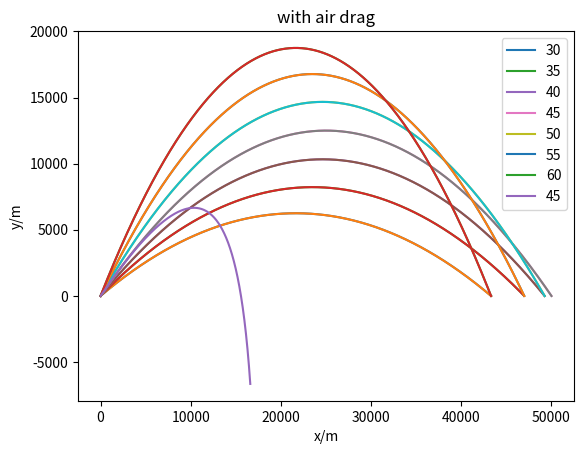

Recreate this plot in Python.
# In[1]
import numpy as np
import matplotlib.pyplot as plt
import math

# In[2]
class canon_no_resistance(object):
    def __init__(self,v_0,theta,time_duration,time_step,g,x_end):
        self.theta_0 = theta
        self.theta = theta*math.pi/180
        self.v_0 = v_0
        self.v_x = v_0 * math.cos(self.theta)
        self.v_y_0 = v_0 * math.sin(self.theta)
        self.g = g
        self.t = np.arange(0,time_duration + time_step,time_step)
        self.x = np.arange(0,time_duration + time_step,time_step)
        self.y = np.arange(0,time_duration + time_step,time_step)
        self.v_y = np.arange(0,time_duration + time_step,time_step)
        self.x_anly = np.arange(0,x_end,1)
        self.y_anly = np.arange(0,x_end,1)
        self.v_y[0] = self.v_y_0
        self.time_step = time_step

    def calculate(self):
        for i in range(self.t.shape[0]-1):
            self.x[i+1] = self.x[i] + self.v_x * self.time_step
            self.v_y[i+1] = self.v_y[i] - self.g * self.time_step
            self.y[i+1] = self.y[i] + self.v_y[i] * self.time_step
            if self.y[i] < 0:
                print(i)
        self.y_anly = self.x_anly*math.tan(self.theta) - self.g*np.square(self.x_anly)/(2*(self.v_0*math.cos(self.theta))**2)
    def plot(self):
        plt.plot(self.x,self.y,label = str(self.theta_0))
        plt.plot(self.x_anly,self.y_anly)
    def plot_show(self):
        plt.title('no drag')
        plt.xlabel('x/m')
        plt.ylabel('y/m')
        plt.legend()
        plt.show()

canon_1 = canon_no_resistance(v_0=700,theta=30,time_duration=71.44,time_step=0.01,g=9.8,x_end=43308.19839244836)
canon_1.calculate()
canon_1.plot()

canon_1 = canon_no_resistance(v_0=700,theta=35,time_duration=81.85,time_step=0.01,g=9.8,x_end=46933.31637753981)
canon_1.calculate()
canon_1.plot()

canon_1 = canon_no_resistance(v_0=700,theta=40,time_duration=91.84,time_step=0.01,g=9.8,x_end=49247.46515922514)
canon_1.calculate()
canon_1.plot()

canon_1 = canon_no_resistance(v_0=700,theta=45,time_duration=101.03,time_step=0.01,g=9.8,x_end=50007.2986723011)
canon_1.calculate()
canon_1.plot()

canon_1 = canon_no_resistance(v_0=700,theta=50,time_duration=109.45,time_step=0.01,g=9.8,x_end=49247.172716140776)
canon_1.calculate()
canon_1.plot()

canon_1 = canon_no_resistance(v_0=700,theta=55,time_duration=117.04,time_step=0.01,g=9.8,x_end=46991.97027736777)
canon_1.calculate()
canon_1.plot()

canon_1 = canon_no_resistance(v_0=700,theta=60,time_duration=123.73,time_step=0.01,g=9.8,x_end=43305.50000000001)
canon_1.calculate()
canon_1.plot()

canon_1.plot_show()

# In[3]

class canon_resistance(object):
    def __init__(self,v_0,theta,time_duration,time_step,g,B2_sub_m):
        self.theta_0 = theta
        self.theta = theta*math.pi/180
        self.B2_sub_m = B2_sub_m
        self.v_0 = v_0
        self.v_x_0 = v_0 * math.cos(self.theta)
        self.v_y_0 = v_0 * math.sin(self.theta)
        self.g = g
        self.t = np.arange(0,time_duration + time_step,time_step)
        self.x = np.arange(0,time_duration + time_step,time_step)
        self.y = np.arange(0,time_duration + time_step,time_step)
        self.v_y = np.arange(0,time_duration + time_step,time_step)
        self.v_x = np.arange(0,time_duration+time_step,time_step)
        self.v_y[0] = self.v_y_0
        self.v_x[0] = self.v_x_0
        self.time_step = time_step

    def calculate(self):
        for i in range(self.t.shape[0]-1):
            self.v_x[i+1] = self.v_x[i] - self.B2_sub_m*self.v_0*self.v_x[i]*self.time_step
            self.x[i+1] = self.x[i] + self.v_x[i] * self.time_step
            self.v_y[i+1] = self.v_y[i] - self.g * self.time_step - self.B2_sub_m*self.v_0*self.v_y[i]*self.time_step
            self.y[i+1] = self.y[i] + self.v_y[i] * self.time_step

    def plot(self):
        plt.plot(self.x,self.y,label = str(self.theta_0))
   
    def plot_show(self):
        plt.title('with air drag')
        plt.xlabel('x/m')
        plt.ylabel('y/m')
        plt.legend()
        plt.show()

canon_2 = canon_resistance(v_0=700, theta=45, time_duration=100,time_step=0.01,g=9.8,B2_sub_m=0.00004)
canon_2.calculate()
canon_2.plot()
canon_2.plot_show()